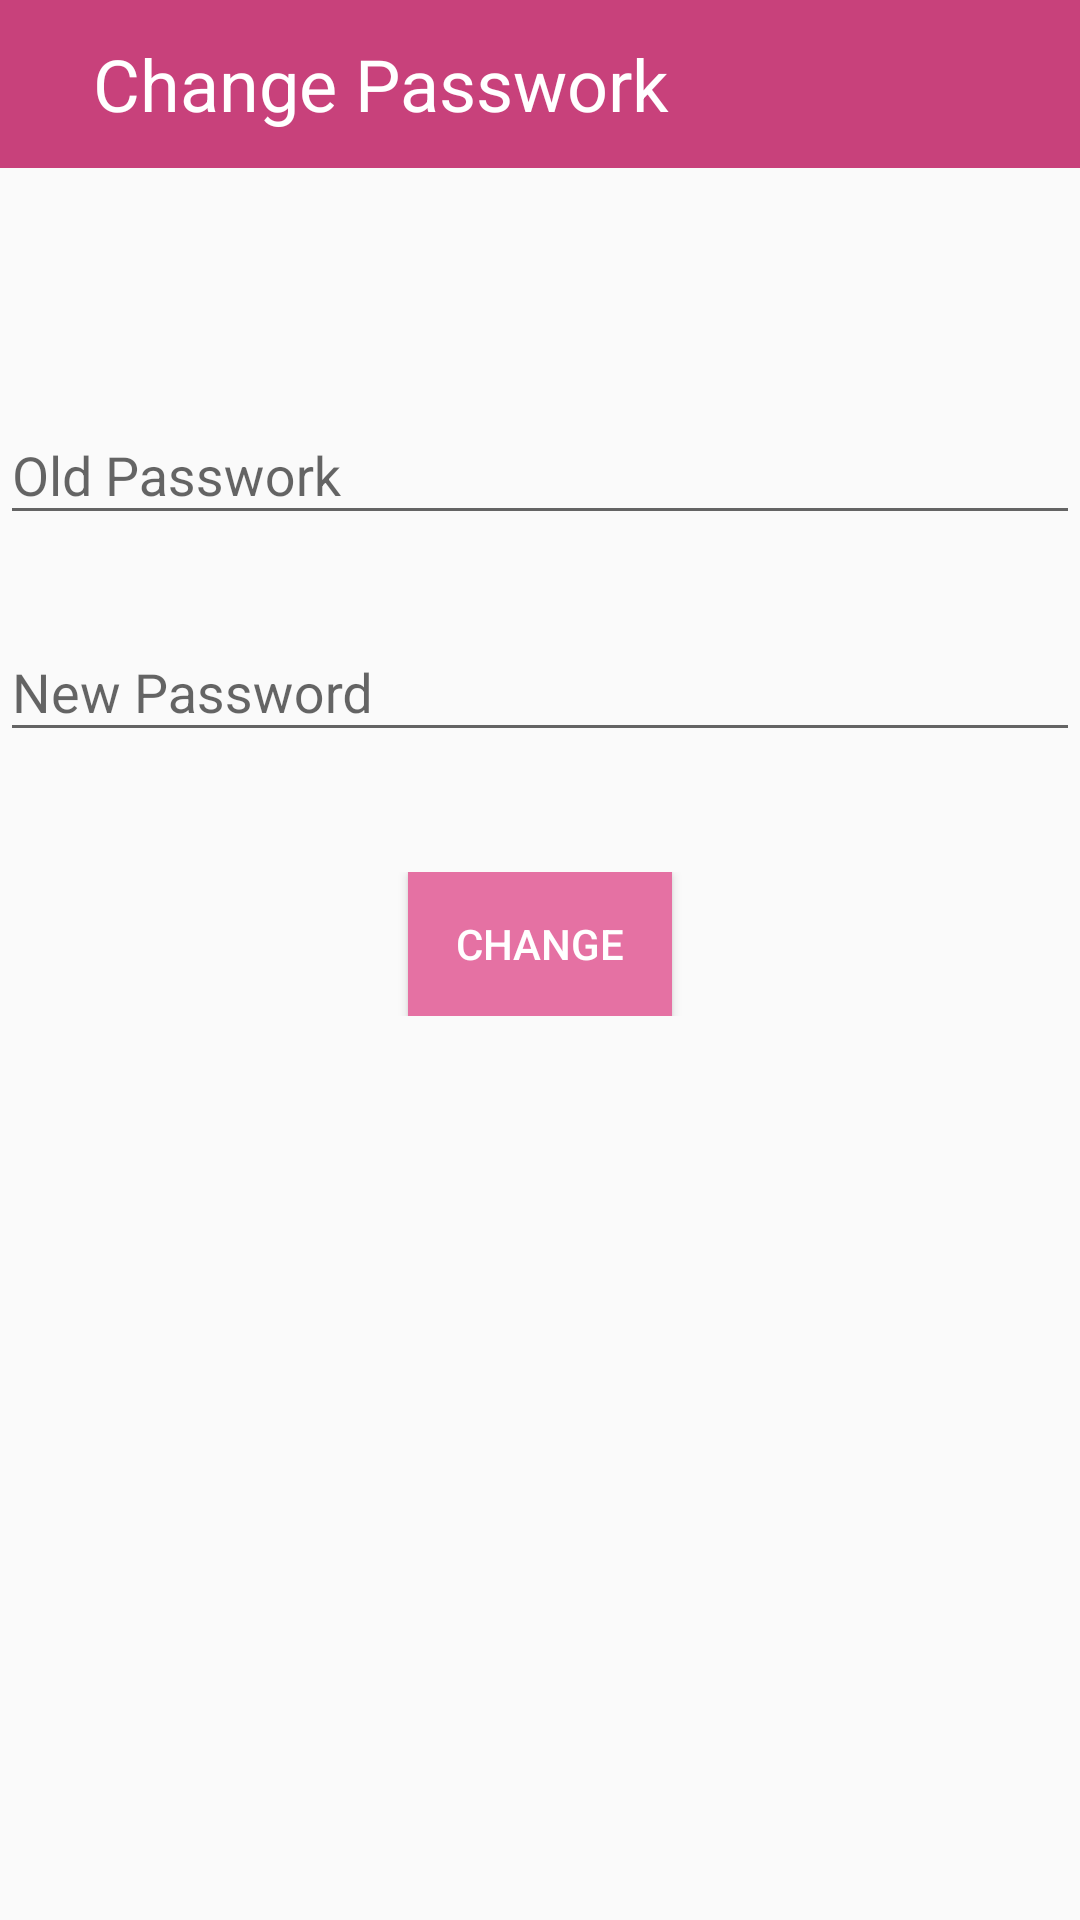

This screen was rendered from an Android layout file. Write that file and the resources it references.
<!-- AndroidManifest.xml: application theme AppTheme.NoActionBar -->
<!-- res/layout/activity_changepasswork.xml -->
<?xml version="1.0" encoding="utf-8"?>
<LinearLayout xmlns:android="http://schemas.android.com/apk/res/android"
    xmlns:app="http://schemas.android.com/apk/res-auto"
    xmlns:tools="http://schemas.android.com/tools"
    android:layout_width="match_parent"
    android:layout_height="match_parent"
    android:orientation="vertical"
    tools:context=".ChangepassworkActivity">
    <android.support.v7.widget.Toolbar
        android:layout_width="match_parent"
        android:layout_height="wrap_content"
        android:id="@+id/toolbarkind"
        android:background="@color/colorPrimary">
        <LinearLayout
            android:layout_width="match_parent"
            android:layout_height="wrap_content"
            android:orientation="horizontal">
            <ImageView
                android:layout_width="wrap_content"
                android:layout_height="wrap_content"
                android:layout_weight="1"
                android:onClick="backhome"

                android:src="@drawable/back"/>
            <TextView
                android:layout_width="wrap_content"
                android:layout_height="wrap_content"
                android:text="@string/title_changepass"
                android:layout_weight="9"
                android:textSize="24sp"
                android:textColor="@color/colortext"/>
        </LinearLayout>

    </android.support.v7.widget.Toolbar>
    <android.support.design.widget.TextInputLayout
        android:layout_width="match_parent"
        android:layout_marginTop="70dp"
        android:layout_height="wrap_content">

        <AutoCompleteTextView
            android:id="@+id/oldpass"
            android:layout_width="match_parent"
            android:layout_height="wrap_content"
            android:hint="Old Passwork"

            android:inputType="textEmailAddress"
            android:maxLines="1"
            android:singleLine="true" />

    </android.support.design.widget.TextInputLayout>

    <android.support.design.widget.TextInputLayout
        android:layout_width="match_parent"
        android:layout_height="wrap_content"
        android:layout_marginTop="20dp">

        <EditText
            android:id="@+id/newpassword"
            android:layout_width="match_parent"
            android:layout_height="wrap_content"
            android:hint="New Password"
            android:imeActionId="6"
            android:imeActionLabel="@string/action_sign_in_short"
            android:imeOptions="actionUnspecified"
            android:inputType="textPassword"
            android:maxLines="1"
            android:singleLine="true" />

    </android.support.design.widget.TextInputLayout>
<LinearLayout
    android:layout_width="match_parent"
    android:layout_height="wrap_content"
    android:orientation="vertical"
    android:layout_marginTop="40dp"
    android:gravity="center">

    <Button
        android:layout_width="wrap_content"
        android:layout_height="wrap_content"
        android:gravity="center"
        android:text="Change"
        android:id="@+id/btnchange"
        android:textColor="@color/colortext"
        android:background="@color/colorPrimaryDark"/>
</LinearLayout>

</LinearLayout>
<!-- resources referenced by this layout -->
<resources>
  <color name="colorPrimary">#C8417B</color>
  <color name="colorPrimaryDark">#E571A3</color>
  <color name="colortext">#ffffff</color>
  <string name="action_sign_in_short">Sign in</string>
  <string name="title_changepass">Change Passwork</string>
  <style name="AppTheme.NoActionBar" parent="Theme.AppCompat.Light.DarkActionBar">
          
          <item name="colorPrimary">@color/colorPrimary</item>
          <item name="colorPrimaryDark">@color/colorPrimaryDark</item>
          <item name="colorAccent">@color/colorAccent</item>
      </style>
  <color name="colorAccent">#E571A3</color>
</resources>
